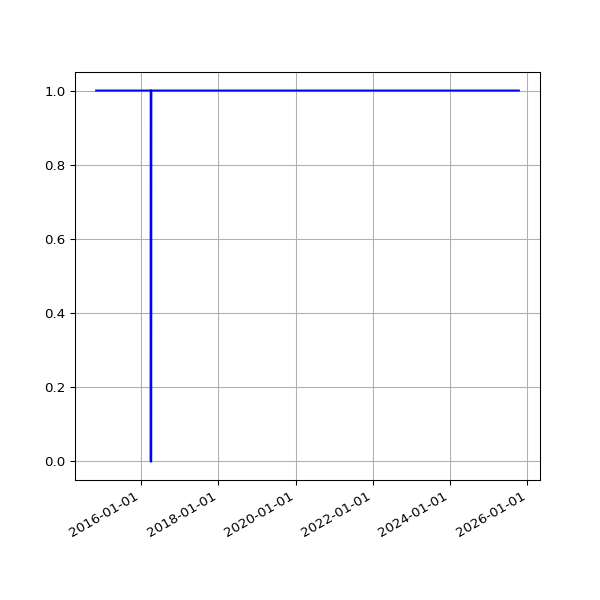

The file beside this chart, header and first rows:
date, value
2014-11-01 02:28:50 +0000, 1
2014-11-02 02:28:48 +0000, 1
2014-11-03 02:32:02 +0000, 1
2014-11-04 02:35:06 +0000, 1
2014-11-05 02:49:43 +0000, 1
2014-11-06 02:58:43 +0000, 1
2014-11-07 02:45:22 +0000, 1
2014-11-08 02:32:13 +0000, 1
2014-11-09 02:29:46 +0000, 1
2014-11-10 02:36:49 +0000, 1
2014-11-11 02:39:57 +0000, 1
2014-11-12 02:39:23 +0000, 1
2014-11-13 02:43:39 +0000, 1
2014-11-14 02:36:10 +0000, 1
2014-11-15 02:30:19 +0000, 1
2014-11-16 02:31:03 +0000, 1
2014-11-17 02:44:07 +0000, 1
2014-11-18 02:40:33 +0000, 1
2014-11-19 02:46:01 +0000, 1
2014-11-20 02:43:56 +0000, 1
2014-11-21 02:34:50 +0000, 1
2014-11-22 02:32:51 +0000, 1
2014-11-23 02:36:45 +0000, 1
2014-11-24 02:27:24 +0000, 1
2014-11-25 02:39:42 +0000, 1
2014-11-26 02:51:07 +0000, 1
2014-11-27 02:37:04 +0000, 1
2014-11-28 02:34:52 +0000, 1
2014-11-29 02:30:27 +0000, 1
2014-11-30 02:32:57 +0000, 1
2014-12-01 03:23:50 +0000, 1
2014-12-02 02:35:18 +0000, 1
2014-12-03 02:37:48 +0000, 1
2014-12-04 02:39:05 +0000, 1
2014-12-05 02:39:00 +0000, 1
2014-12-06 02:32:23 +0000, 1
2014-12-07 02:28:06 +0000, 1
2014-12-08 02:44:28 +0000, 1
2014-12-09 02:39:34 +0000, 1
2014-12-11 03:14:35 +0000, 1
2014-12-16 20:52:04 +0000, 1
2014-12-17 13:32:22 +0000, 1
2014-12-18 02:17:19 +0000, 1
2014-12-19 02:43:05 +0000, 1
2014-12-20 02:31:59 +0000, 1
2014-12-21 02:08:34 +0000, 1
2014-12-22 02:09:19 +0000, 1
2014-12-23 02:08:53 +0000, 1
2014-12-24 02:12:21 +0000, 1
2014-12-25 06:47:47 +0000, 1
2014-12-26 02:17:30 +0000, 1
2014-12-27 02:12:03 +0000, 1
2014-12-28 02:11:49 +0000, 1
2014-12-29 02:08:04 +0000, 1
2014-12-30 02:11:03 +0000, 1
2014-12-31 02:24:22 +0000, 1
2015-01-01 02:06:34 +0000, 1
2015-01-02 02:06:32 +0000, 1
2015-01-03 02:12:22 +0000, 1
2015-01-04 02:09:42 +0000, 1
... 2,892 more rows
